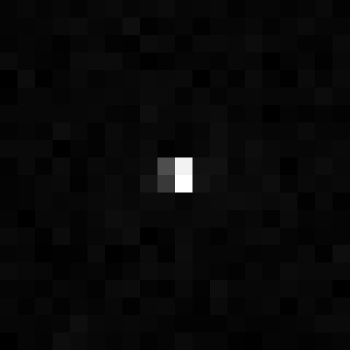

Source data for this figure (header and first rows):
, xmin, ymin, lat, lon, area, perimeter, max_nanowatts, min_nanowatts, moonlight_illumination, clear_sky_confidence, mean_nanowatts
0, 950, 3573, -5.881, -5.881, 1.0, 0.0, 13.04, 0.0, 11.85, 0.0, 0.4249
